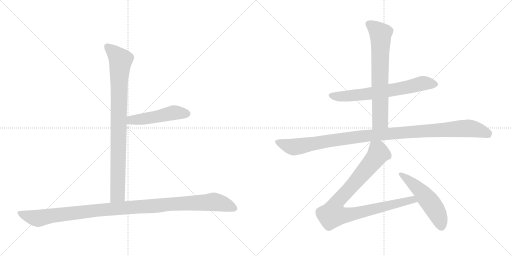
t = 0.00 s
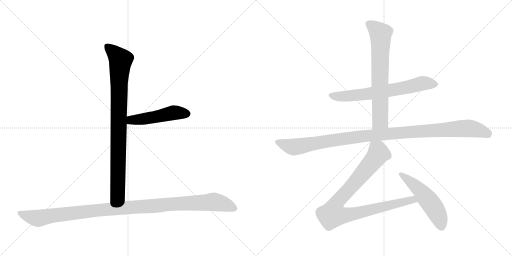
t = 1.55 s
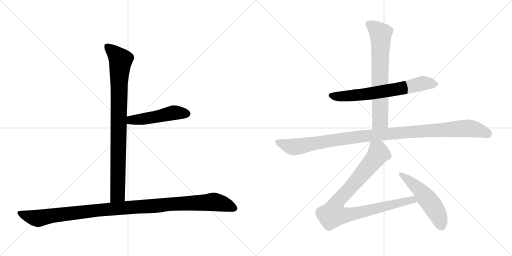
t = 3.11 s
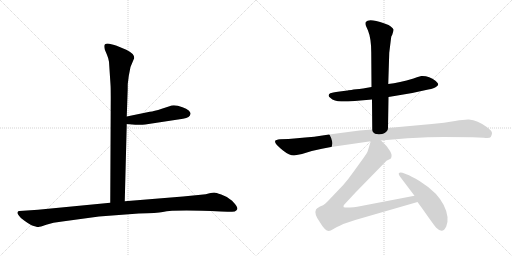
t = 4.66 s
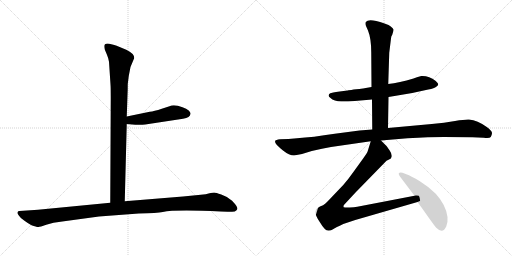
t = 6.22 s
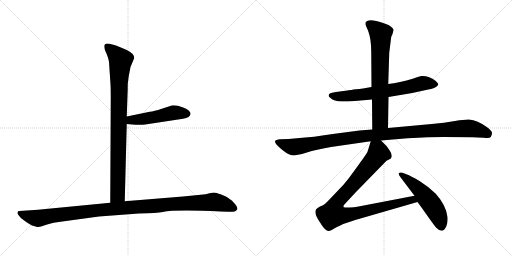
t = 7.77 s

The animated SVG that drew these frames (rendered in a browser with its animation timeline set to each time). Animation: 8 CSS @keyframes rules; one cycle of 7.77 s.

<svg version="1.1" viewBox="0 0 2048 1024" xmlns="http://www.w3.org/2000/svg">
  <g stroke="lightgray" stroke-dasharray="1,1" stroke-width="1" transform="scale(4, 4)">
    <line x1="0" y1="0" x2="256" y2="256"></line>
    <line x1="256" y1="0" x2="0" y2="256"></line>
    <line x1="128" y1="0" x2="128" y2="256"></line>
    <line x1="0" y1="128" x2="256" y2="128"></line>
    <line x1="256" y1="0" x2="512" y2="256"></line>
    <line x1="512" y1="0" x2="256" y2="256"></line>
    <line x1="384" y1="0" x2="384" y2="256"></line>
    <line x1="256" y1="128" x2="512" y2="128"></line>
  </g>
<g transform="scale(1, -1) translate(0, -850)">
   <style type="text/css">
    @keyframes keyframes0 {
      from {
       stroke: black;
       stroke-dashoffset: 904;
       stroke-width: 128;
       }
       75% {
       animation-timing-function: step-end;
       stroke: black;
       stroke-dashoffset: 0;
       stroke-width: 128;
       }
       to {
       stroke: black;
       stroke-width: 1024;
       }
       }
       #make-me-a-hanzi-animation-0 {
         animation: keyframes0 0.985677s both;
         animation-delay: 0.000000s;
         animation-timing-function: linear;
       }
    @keyframes keyframes1 {
      from {
       stroke: black;
       stroke-dashoffset: 495;
       stroke-width: 128;
       }
       62% {
       animation-timing-function: step-end;
       stroke: black;
       stroke-dashoffset: 0;
       stroke-width: 128;
       }
       to {
       stroke: black;
       stroke-width: 1024;
       }
       }
       #make-me-a-hanzi-animation-1 {
         animation: keyframes1 0.652832s both;
         animation-delay: 0.985677s;
         animation-timing-function: linear;
       }
    @keyframes keyframes2 {
      from {
       stroke: black;
       stroke-dashoffset: 1125;
       stroke-width: 128;
       }
       79% {
       animation-timing-function: step-end;
       stroke: black;
       stroke-dashoffset: 0;
       stroke-width: 128;
       }
       to {
       stroke: black;
       stroke-width: 1024;
       }
       }
       #make-me-a-hanzi-animation-2 {
         animation: keyframes2 1.165527s both;
         animation-delay: 1.638509s;
         animation-timing-function: linear;
       }
    @keyframes keyframes3 {
      from {
       stroke: black;
       stroke-dashoffset: 678;
       stroke-width: 128;
       }
       69% {
       animation-timing-function: step-end;
       stroke: black;
       stroke-dashoffset: 0;
       stroke-width: 128;
       }
       to {
       stroke: black;
       stroke-width: 1024;
       }
       }
       #make-me-a-hanzi-animation-3 {
         animation: keyframes3 0.801758s both;
         animation-delay: 2.804036s;
         animation-timing-function: linear;
       }
    @keyframes keyframes4 {
      from {
       stroke: black;
       stroke-dashoffset: 704;
       stroke-width: 128;
       }
       70% {
       animation-timing-function: step-end;
       stroke: black;
       stroke-dashoffset: 0;
       stroke-width: 128;
       }
       to {
       stroke: black;
       stroke-width: 1024;
       }
       }
       #make-me-a-hanzi-animation-4 {
         animation: keyframes4 0.822917s both;
         animation-delay: 3.605794s;
         animation-timing-function: linear;
       }
    @keyframes keyframes5 {
      from {
       stroke: black;
       stroke-dashoffset: 1112;
       stroke-width: 128;
       }
       78% {
       animation-timing-function: step-end;
       stroke: black;
       stroke-dashoffset: 0;
       stroke-width: 128;
       }
       to {
       stroke: black;
       stroke-width: 1024;
       }
       }
       #make-me-a-hanzi-animation-5 {
         animation: keyframes5 1.154948s both;
         animation-delay: 4.428711s;
         animation-timing-function: linear;
       }
    @keyframes keyframes6 {
      from {
       stroke: black;
       stroke-dashoffset: 950;
       stroke-width: 128;
       }
       76% {
       animation-timing-function: step-end;
       stroke: black;
       stroke-dashoffset: 0;
       stroke-width: 128;
       }
       to {
       stroke: black;
       stroke-width: 1024;
       }
       }
       #make-me-a-hanzi-animation-6 {
         animation: keyframes6 1.023112s both;
         animation-delay: 5.583659s;
         animation-timing-function: linear;
       }
    @keyframes keyframes7 {
      from {
       stroke: black;
       stroke-dashoffset: 524;
       stroke-width: 128;
       }
       63% {
       animation-timing-function: step-end;
       stroke: black;
       stroke-dashoffset: 0;
       stroke-width: 128;
       }
       to {
       stroke: black;
       stroke-width: 1024;
       }
       }
       #make-me-a-hanzi-animation-7 {
         animation: keyframes7 0.676432s both;
         animation-delay: 6.606771s;
         animation-timing-function: linear;
       }
</style>
<path d="M 436 603 L 442 512 Q 443 499 443 458 L 441 39 C 441 9 498 15 499 45 L 507 354 L 507 384 L 510 470 Q 511 488 511 514 L 515 546 L 522 582 L 537 618 Q 537 636 505 651 L 464 668 Q 456 671 437 675 Q 417 678 417 665 Q 417 660 419 652 L 427 633 Q 434 617 436 603 Z" fill="lightgray"></path> 
<path d="M 507 354 L 541 351 Q 544 350 581 352 L 732 375 Q 761 379 762 395 Q 763 400 755 408 Q 746 416 730 421 Q 696 434 678 425 L 647 415 Q 616 405 599 403 L 507 384 C 478 378 477 357 507 354 Z" fill="lightgray"></path> 
<path d="M 441 39 L 152 11 L 78 6 Q 72 6 70 1 Q 68 -4 76 -13 Q 81 -22 98 -33 Q 114 -45 126 -51 Q 148 -59 154 -58 Q 159 -58 185 -49 Q 211 -40 249 -36 L 396 -16 L 555 -4 Q 630 -2 651 2 Q 699 12 883 4 L 910 3 Q 922 2 939 4 Q 946 7 949 13 Q 952 18 940 34 Q 928 50 917 55 Q 906 64 885 72 Q 863 80 857 80 Q 850 80 838 77 Q 825 73 803 71 L 732 64 L 499 45 L 441 39 Z" fill="lightgray"></path> 
<path d="M 1554 462 L 1649 478 L 1713 492 Q 1738 496 1745 503 Q 1753 508 1753 514 Q 1751 518 1743 526 Q 1715 548 1685 546 Q 1666 541 1654 536 Q 1597 519 1553 514 L 1486 502 L 1452 496 Q 1390 489 1390 488 L 1359 484 Q 1326 479 1321 477 Q 1308 469 1321 459 Q 1337 444 1365 444 Q 1393 444 1419 446 L 1488 452 L 1554 462 Z" fill="lightgray"></path> 
<path d="M 1552 338 L 1554 462 L 1553 514 L 1557 639 L 1564 696 Q 1564 704 1569 711 Q 1575 728 1574 732 Q 1573 736 1563 744 Q 1554 751 1546 753 Q 1539 757 1505 766 Q 1472 774 1463 762 Q 1460 755 1464 746 L 1472 728 Q 1485 696 1485 640 L 1486 502 L 1488 452 L 1489 332 C 1489 302 1552 308 1552 338 Z" fill="lightgray"></path> 
<path d="M 1176 228 L 1208 234 L 1247 246 Q 1290 257 1324 262 L 1483 285 L 1524 288 L 1630 297 Q 1718 302 1776 302 L 1890 301 Q 1912 301 1935 299 Q 1959 296 1963 302 Q 1967 308 1968 317 Q 1969 326 1947 342 Q 1910 369 1876 372 Q 1862 373 1820 366 Q 1778 359 1727 354 L 1552 338 L 1489 332 L 1438 328 L 1339 315 Q 1250 301 1188 297 L 1154 294 L 1120 293 Q 1103 291 1101 287 Q 1099 283 1103 276 Q 1108 268 1132 248 Q 1157 228 1176 228 Z" fill="lightgray"></path> 
<path d="M 1483 285 L 1471 246 Q 1470 241 1454 218 L 1415 164 Q 1394 134 1373 110 L 1331 66 Q 1304 37 1299 34 Q 1295 30 1280 24 Q 1266 17 1264 12 Q 1255 -5 1279 -38 Q 1300 -74 1315 -74 Q 1322 -74 1332 -67 Q 1343 -60 1373 -46 L 1421 -30 L 1670 42 C 1699 50 1687 73 1658 67 L 1429 23 Q 1417 20 1399 20 Q 1382 19 1375 21 Q 1373 24 1375 29 L 1376 30 Q 1377 32 1383 38 L 1422 80 L 1546 207 L 1560 214 Q 1564 216 1565 220 Q 1570 232 1558 249 Q 1547 265 1544 268 L 1524 288 C 1503 309 1492 314 1483 285 Z" fill="lightgray"></path> 
<path d="M 1670 42 L 1689 16 Q 1741 -58 1745 -61 Q 1771 -87 1785 -56 Q 1792 -40 1790 -18 Q 1784 30 1743 75 Q 1715 103 1678 126 Q 1641 148 1628 152 L 1610 159 Q 1600 162 1596 158 Q 1592 154 1602 141 L 1658 67 L 1670 42 Z" fill="lightgray"></path> 
      <clipPath id="make-me-a-hanzi-clip-0">
      <path d="M 436 603 L 442 512 Q 443 499 443 458 L 441 39 C 441 9 498 15 499 45 L 507 354 L 507 384 L 510 470 Q 511 488 511 514 L 515 546 L 522 582 L 537 618 Q 537 636 505 651 L 464 668 Q 456 671 437 675 Q 417 678 417 665 Q 417 660 419 652 L 427 633 Q 434 617 436 603 Z" fill="lightgray"></path>
      </clipPath>
      <path clip-path="url(#make-me-a-hanzi-clip-0)" d="M 430 664 L 483 610 L 476 522 L 471 72 L 448 47 " fill="none" id="make-me-a-hanzi-animation-0" stroke-dasharray="776 1552" stroke-linecap="round"></path>

      <clipPath id="make-me-a-hanzi-clip-1">
      <path d="M 507 354 L 541 351 Q 544 350 581 352 L 732 375 Q 761 379 762 395 Q 763 400 755 408 Q 746 416 730 421 Q 696 434 678 425 L 647 415 Q 616 405 599 403 L 507 384 C 478 378 477 357 507 354 Z" fill="lightgray"></path>
      </clipPath>
      <path clip-path="url(#make-me-a-hanzi-clip-1)" d="M 513 362 L 525 370 L 600 378 L 695 399 L 747 395 " fill="none" id="make-me-a-hanzi-animation-1" stroke-dasharray="367 734" stroke-linecap="round"></path>

      <clipPath id="make-me-a-hanzi-clip-2">
      <path d="M 441 39 L 152 11 L 78 6 Q 72 6 70 1 Q 68 -4 76 -13 Q 81 -22 98 -33 Q 114 -45 126 -51 Q 148 -59 154 -58 Q 159 -58 185 -49 Q 211 -40 249 -36 L 396 -16 L 555 -4 Q 630 -2 651 2 Q 699 12 883 4 L 910 3 Q 922 2 939 4 Q 946 7 949 13 Q 952 18 940 34 Q 928 50 917 55 Q 906 64 885 72 Q 863 80 857 80 Q 850 80 838 77 Q 825 73 803 71 L 732 64 L 499 45 L 441 39 Z" fill="lightgray"></path>
      </clipPath>
      <path clip-path="url(#make-me-a-hanzi-clip-2)" d="M 78 -4 L 152 -23 L 390 9 L 855 42 L 896 34 L 937 16 " fill="none" id="make-me-a-hanzi-animation-2" stroke-dasharray="997 1994" stroke-linecap="round"></path>

      <clipPath id="make-me-a-hanzi-clip-3">
      <path d="M 1554 462 L 1649 478 L 1713 492 Q 1738 496 1745 503 Q 1753 508 1753 514 Q 1751 518 1743 526 Q 1715 548 1685 546 Q 1666 541 1654 536 Q 1597 519 1553 514 L 1486 502 L 1452 496 Q 1390 489 1390 488 L 1359 484 Q 1326 479 1321 477 Q 1308 469 1321 459 Q 1337 444 1365 444 Q 1393 444 1419 446 L 1488 452 L 1554 462 Z" fill="lightgray"></path>
      </clipPath>
      <path clip-path="url(#make-me-a-hanzi-clip-3)" d="M 1324 468 L 1358 463 L 1452 472 L 1611 497 L 1691 517 L 1741 514 " fill="none" id="make-me-a-hanzi-animation-3" stroke-dasharray="550 1100" stroke-linecap="round"></path>

      <clipPath id="make-me-a-hanzi-clip-4">
      <path d="M 1552 338 L 1554 462 L 1553 514 L 1557 639 L 1564 696 Q 1564 704 1569 711 Q 1575 728 1574 732 Q 1573 736 1563 744 Q 1554 751 1546 753 Q 1539 757 1505 766 Q 1472 774 1463 762 Q 1460 755 1464 746 L 1472 728 Q 1485 696 1485 640 L 1486 502 L 1488 452 L 1489 332 C 1489 302 1552 308 1552 338 Z" fill="lightgray"></path>
      </clipPath>
      <path clip-path="url(#make-me-a-hanzi-clip-4)" d="M 1473 756 L 1523 714 L 1521 377 L 1520 367 L 1496 340 " fill="none" id="make-me-a-hanzi-animation-4" stroke-dasharray="576 1152" stroke-linecap="round"></path>

      <clipPath id="make-me-a-hanzi-clip-5">
      <path d="M 1176 228 L 1208 234 L 1247 246 Q 1290 257 1324 262 L 1483 285 L 1524 288 L 1630 297 Q 1718 302 1776 302 L 1890 301 Q 1912 301 1935 299 Q 1959 296 1963 302 Q 1967 308 1968 317 Q 1969 326 1947 342 Q 1910 369 1876 372 Q 1862 373 1820 366 Q 1778 359 1727 354 L 1552 338 L 1489 332 L 1438 328 L 1339 315 Q 1250 301 1188 297 L 1154 294 L 1120 293 Q 1103 291 1101 287 Q 1099 283 1103 276 Q 1108 268 1132 248 Q 1157 228 1176 228 Z" fill="lightgray"></path>
      </clipPath>
      <path clip-path="url(#make-me-a-hanzi-clip-5)" d="M 1108 283 L 1172 262 L 1484 309 L 1864 337 L 1911 330 L 1953 314 " fill="none" id="make-me-a-hanzi-animation-5" stroke-dasharray="984 1968" stroke-linecap="round"></path>

      <clipPath id="make-me-a-hanzi-clip-6">
      <path d="M 1483 285 L 1471 246 Q 1470 241 1454 218 L 1415 164 Q 1394 134 1373 110 L 1331 66 Q 1304 37 1299 34 Q 1295 30 1280 24 Q 1266 17 1264 12 Q 1255 -5 1279 -38 Q 1300 -74 1315 -74 Q 1322 -74 1332 -67 Q 1343 -60 1373 -46 L 1421 -30 L 1670 42 C 1699 50 1687 73 1658 67 L 1429 23 Q 1417 20 1399 20 Q 1382 19 1375 21 Q 1373 24 1375 29 L 1376 30 Q 1377 32 1383 38 L 1422 80 L 1546 207 L 1560 214 Q 1564 216 1565 220 Q 1570 232 1558 249 Q 1547 265 1544 268 L 1524 288 C 1503 309 1492 314 1483 285 Z" fill="lightgray"></path>
      </clipPath>
      <path clip-path="url(#make-me-a-hanzi-clip-6)" d="M 1491 276 L 1510 251 L 1514 236 L 1417 116 L 1345 38 L 1331 -8 L 1394 -9 L 1638 49 L 1650 51 L 1661 45 " fill="none" id="make-me-a-hanzi-animation-6" stroke-dasharray="822 1644" stroke-linecap="round"></path>

      <clipPath id="make-me-a-hanzi-clip-7">
      <path d="M 1670 42 L 1689 16 Q 1741 -58 1745 -61 Q 1771 -87 1785 -56 Q 1792 -40 1790 -18 Q 1784 30 1743 75 Q 1715 103 1678 126 Q 1641 148 1628 152 L 1610 159 Q 1600 162 1596 158 Q 1592 154 1602 141 L 1658 67 L 1670 42 Z" fill="lightgray"></path>
      </clipPath>
      <path clip-path="url(#make-me-a-hanzi-clip-7)" d="M 1603 154 L 1679 90 L 1719 43 L 1751 -8 L 1765 -53 " fill="none" id="make-me-a-hanzi-animation-7" stroke-dasharray="396 792" stroke-linecap="round"></path>

</g>
</svg>
